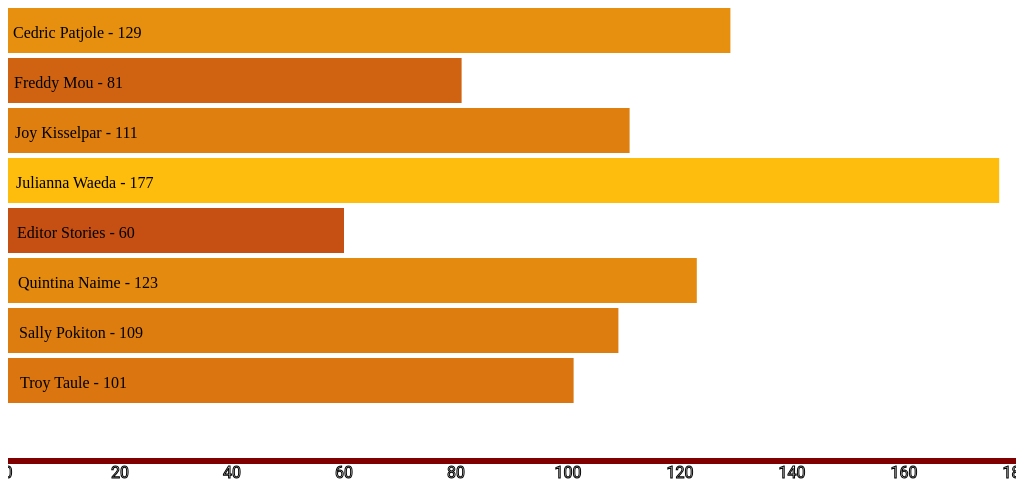
D3 v3 page, settled after 360 driven frames (6 s of simulated time); the page loaded 1 data file(s).


                var width=$(document).width(); 
                    if (width>=1180) { // width here is the document width
                      width=750;
                    } else {
                      width= $("#inner-width").width(); 
                    }

                    var height=500;
                
                d3.json("../data/jan-00.json", function (data) {

                    var highestValueInDataRange = 180;

                    var widthScale = d3.scale.linear()
                                        .domain([0,highestValueInDataRange])
                                        .range([0,width]);

                    var colors = d3.scale.linear()
                            .domain([0, highestValueInDataRange])
                            .range(['#AA1616', '#FFC00C']);

                    var tooltip = d3.select('body').append('div')
                            .style('position', 'absolute')
                            .style('padding', '0 10px')
                            .style('background', 'black')
                            .style('color', 'white')
                            .style('opacity', 0);

                    var axis = d3.svg.axis()
                                .ticks(10)
                                .scale(widthScale);

                    var canvas = d3.select("#chart2").append("svg")
                        .attr("width",width)
                        .attr("height",height);
                        
                    var bars = canvas.selectAll("rect")
                        .data(data)
                        .enter()
                            .append("rect")
                            .style("fill", function (d){
                                return colors(d.COUNT);
                            })
                            .attr("width", function (d){ return widthScale(d.COUNT); }) //function(d){return widthScale(d);})
                            .attr("height",45)
                            .attr("y", function (d,i) {return i * 50;});
                            //.attr("fill", function(d){return color(d);} );  
      
                    canvas.selectAll("text")
                        .data(data)
                        .enter()
                            .append("text")
                            .attr("fill",'black')
                            .attr("y", function (d,i) {return i * 50 + 30;})
                            .text(function (d){return d.AUTHOR + " - " + d.COUNT;})
                            .attr("x", function (d,i) {return i + 5;})
                            .style('font-family','Oswald');

                    canvas.append("g")
                        .attr("transform","translate(0,450)")
                        .attr("fill", "maroon")
                        .call(axis);
                });        
            

              $(function(){
                $("#insert-menu").load("../menu-reports.html");
                $("#insert-footer").load("../footer.html");

                var width=$(document).width(); 
                if (width>=1080) { // width here is the document width
                  $("#insert-sidebar-01").load("../sidebar.html");
                } else {
                  $("#insert-sidebar-02").load("../sidebar.html");
                }
              })
        

### data: ../data/jan-00.json
[
 {
  "AUTHOR": "Cedric Patjole",
  "COUNT": "129"
 },
 {
  "AUTHOR": "Freddy Mou",
  "COUNT": "81"
 },
 {
  "AUTHOR": "Joy Kisselpar",
  "COUNT": "111"
 },
 {
  "AUTHOR": "Julianna Waeda",
  "COUNT": "177"
 },
 {
  "AUTHOR": "Editor Stories",
  "COUNT": "60"
 },
 {
  "AUTHOR": "Quintina Naime",
  "COUNT": "123"
 },
 {
  "AUTHOR": "Sally Pokiton",
  "COUNT": "109"
 },
 {
  "AUTHOR": "Troy Taule",
  "COUNT": "101"
 }
]